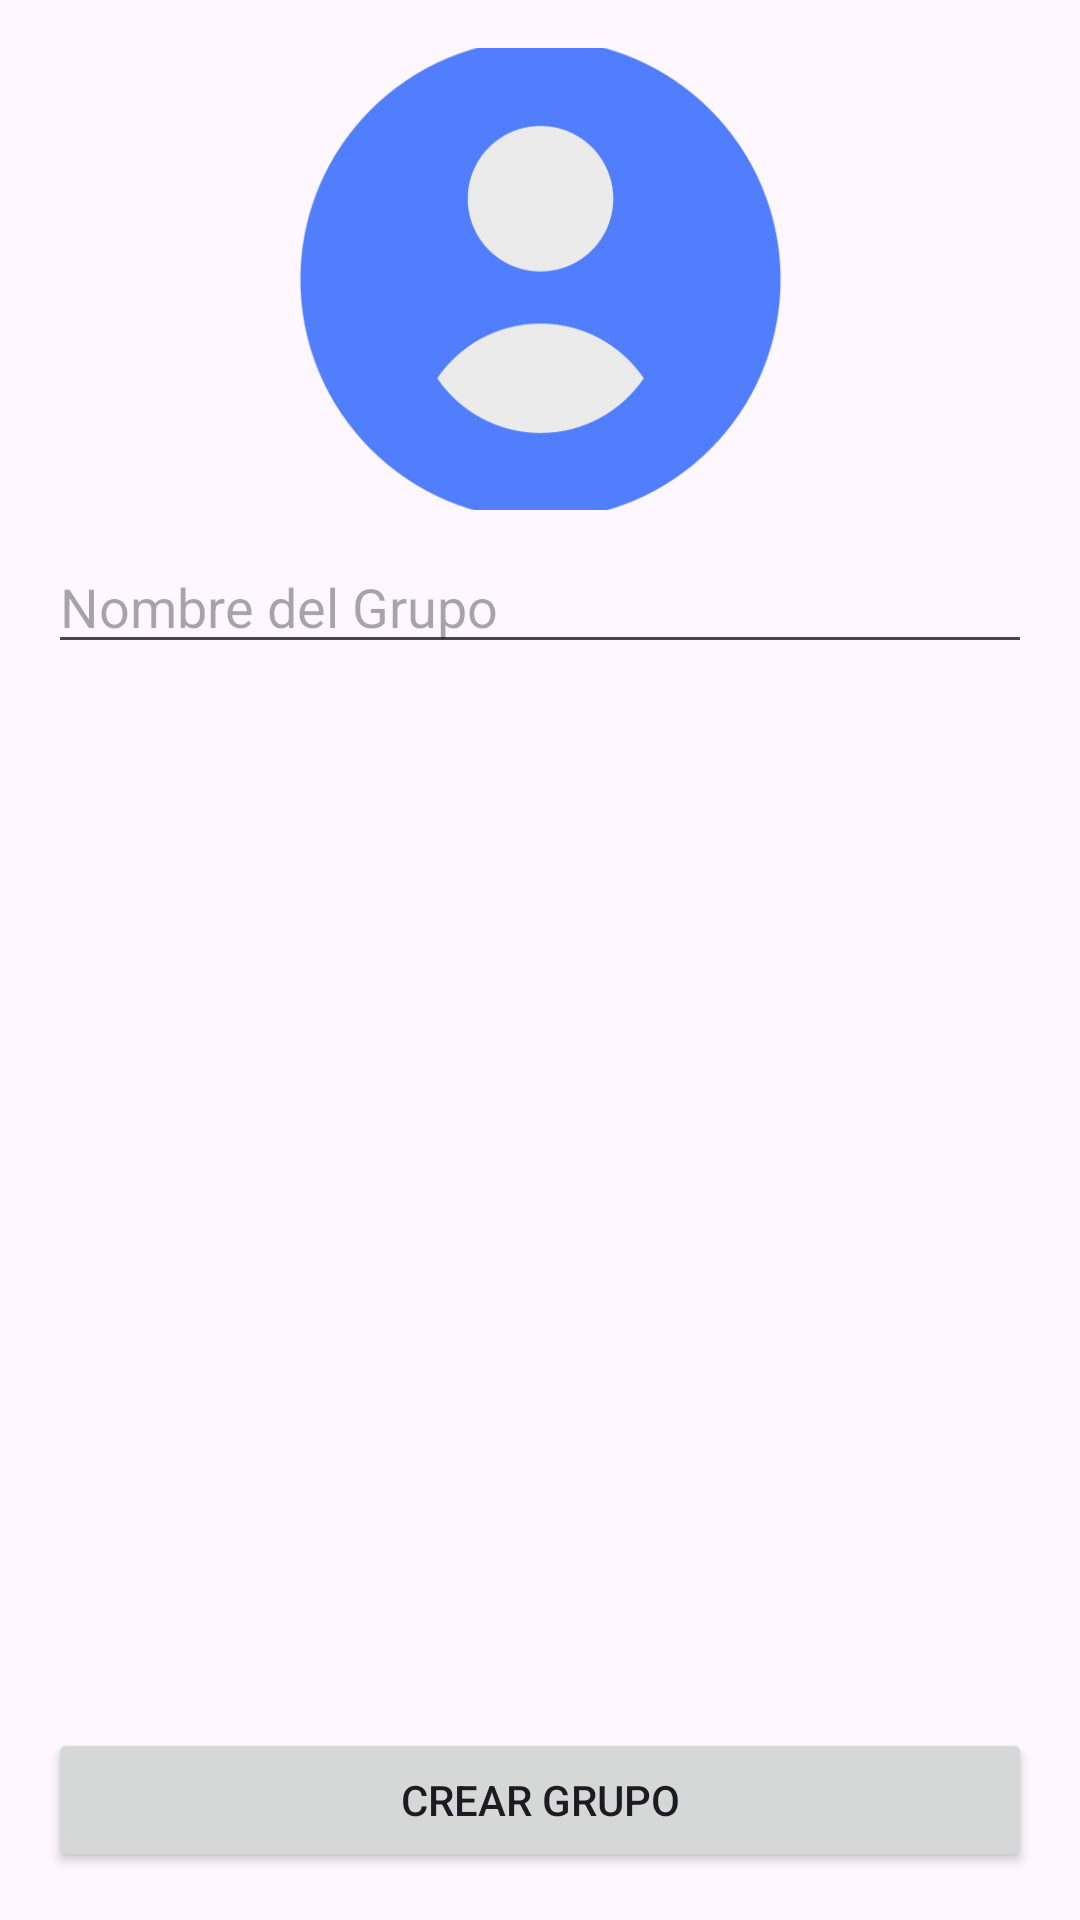

Here is an Android app screen rendered from its layout file. Give the layout XML and the strings, colors and styles it references.
<!-- AndroidManifest.xml: application theme Theme.AppChat -->
<!-- res/layout/activity_create_group.xml -->
<?xml version="1.0" encoding="utf-8"?>
<androidx.constraintlayout.widget.ConstraintLayout xmlns:android="http://schemas.android.com/apk/res/android"
    xmlns:app="http://schemas.android.com/apk/res-auto"
    xmlns:tools="http://schemas.android.com/tools"
    android:layout_width="match_parent"
    android:layout_height="match_parent"
    android:padding="16dp">

    <ImageView
        android:id="@+id/imageViewGroup"
        android:layout_width="167dp"
        android:layout_height="154dp"
        android:layout_below="@id/editTextGroupName"
        android:contentDescription="Foto del Grupo"
        android:onClick="selectGroupImage"
        android:scaleType="centerCrop"
        android:src="@drawable/profile"
        app:layout_constraintEnd_toEndOf="parent"
        app:layout_constraintStart_toStartOf="parent"
        app:layout_constraintTop_toTopOf="parent" />

    <EditText
        android:id="@+id/editTextGroupName"
        android:layout_width="match_parent"
        android:layout_height="wrap_content"
        android:layout_marginTop="10dp"
        android:hint="Nombre del Grupo"
        android:inputType="text"
        app:layout_constraintEnd_toEndOf="parent"
        app:layout_constraintStart_toStartOf="parent"
        app:layout_constraintTop_toBottomOf="@+id/imageViewGroup" />



    <androidx.recyclerview.widget.RecyclerView
        android:id="@+id/recyclerViewContacts"
        android:layout_width="match_parent"
        android:layout_height="0dp"
        android:layout_above="@id/btnCreateGroup"
        android:layout_below="@id/editTextGroupName"
        android:layout_alignParentStart="true"
        app:layout_constraintBottom_toTopOf="@+id/btnCreateGroup"
        app:layout_constraintTop_toBottomOf="@+id/editTextGroupName"
        tools:layout_editor_absoluteX="49dp" />

    <Button
        android:id="@+id/btnCreateGroup"
        android:layout_width="match_parent"
        android:layout_height="wrap_content"
        android:layout_alignParentBottom="true"
        android:text="Crear Grupo"
        app:layout_constraintBottom_toBottomOf="parent"
        tools:layout_editor_absoluteX="32dp" />


</androidx.constraintlayout.widget.ConstraintLayout>
<!-- resources referenced by this layout -->
<resources>
  <!-- drawable profile: png bitmap (drawable, 19384 bytes) -->
  <style name="Theme.AppChat" parent="Theme.MaterialComponents.DayNight.DarkActionBar">
          
          <item name="colorPrimary">@color/purple_500</item>
          <item name="colorPrimaryVariant">@color/purple_700</item>
          <item name="colorOnPrimary">@color/white</item>
          
          <item name="colorSecondary">@color/teal_200</item>
          <item name="colorSecondaryVariant">@color/teal_700</item>
          <item name="colorOnSecondary">@color/black</item>
          
          <item name="android:statusBarColor">?attr/colorPrimaryVariant</item>
          
      </style>
  <color name="purple_500">#FF6200EE</color>
  <color name="purple_700">#FF3700B3</color>
  <color name="white">#FFFFFFFF</color>
  <color name="teal_200">#FF03DAC5</color>
  <color name="teal_700">#FF018786</color>
  <color name="black">#FF000000</color>
</resources>
